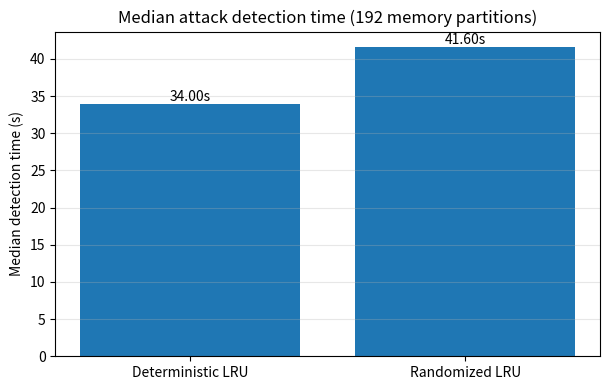
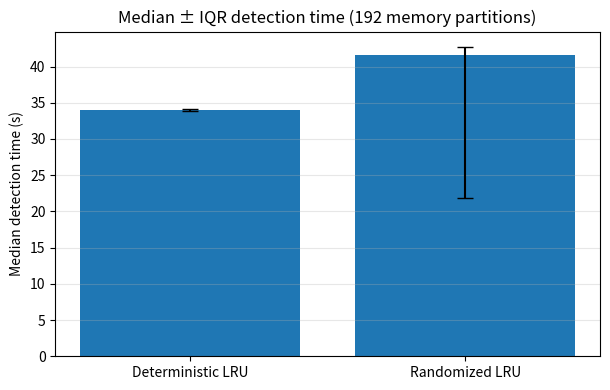

Write Python code to recreate these figures, in order.
import numpy as np
import matplotlib.pyplot as plt

# -----------------------------
# Replace with YOUR measurements
# (time to first UNTRUSTED FULL)
# -----------------------------
deterministic_times = [
    33.8, 34.1, 33.9, 34.0, 34.2,
]

random_lru_times = [
    21.5, 41.6, 71.8, 21.8, 42.7,
]
det_median = np.median(deterministic_times)
rnd_median = np.median(random_lru_times)

det_q1, det_q3 = np.percentile(deterministic_times, [25, 75])
rnd_q1, rnd_q3 = np.percentile(random_lru_times, [25, 75])
labels = ["Deterministic LRU", "Randomized LRU"]
medians = [det_median, rnd_median]

plt.figure(figsize=(6.2, 4.0))
bars = plt.bar(labels, medians)

plt.ylabel("Median detection time (s)")
plt.title("Median attack detection time (192 memory partitions)")
plt.grid(axis="y", alpha=0.3)

# annotate bars
for bar, val in zip(bars, medians):
    plt.text(
        bar.get_x() + bar.get_width() / 2,
        bar.get_height(),
        f"{val:.2f}s",
        ha="center",
        va="bottom",
        fontsize=10,
    )

plt.tight_layout()
plt.show()
iqr_low  = [det_median - det_q1, rnd_median - rnd_q1]
iqr_high = [det_q3 - det_median, rnd_q3 - rnd_median]

plt.figure(figsize=(6.2, 4.0))
plt.bar(labels, medians, yerr=[iqr_low, iqr_high], capsize=6)

plt.ylabel("Median detection time (s)")
plt.title("Median ± IQR detection time (192 memory partitions)")
plt.grid(axis="y", alpha=0.3)

plt.tight_layout()
plt.show()
